Run: headless pygame with SDL's dummy video driver; simulated clock (each Clock.tick advances the game by its frame time, no real sleeping); random seed 0; keys injected as events and as key.get_pressed() state; no mouse input.
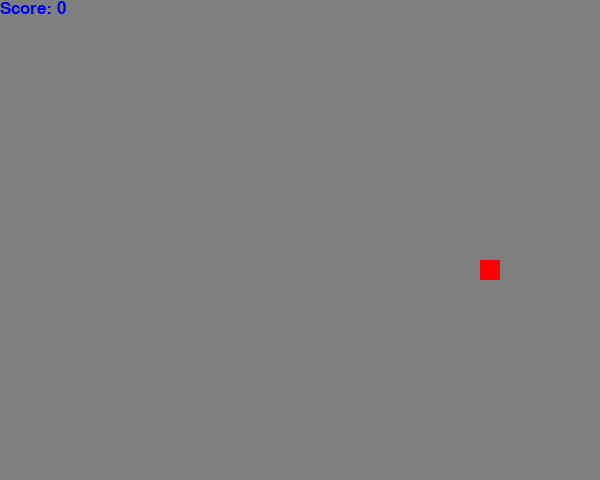
Frame 1 of 4 · flips 1–60 · no input
Frame 2 of 4 · flips 61–180 · tapped SPACE, RETURN · held RIGHT (→), D · screen unchanged from frame 1, image omitted
Frame 3 of 4 · flips 181–300 · held DOWN (↓), S · screen unchanged from frame 2, image omitted
Frame 4 of 4 · flips 301–420 · held LEFT (←), A, UP (↑), W · screen unchanged from frame 3, image omitted

The pygame program that drew these frames:

import pygame
import sys
import random


class Snake:
    def __init__(self):
        self.length = 1
        self.position = [((screen_width/2), (screen_height/2))]
        self.direction = random.choice([up, down, left, right])
        self.score = 0

    def head_position(self):
        return self.position[0]

    def way(self, point):
        self.direction = point

    def move(self):
        current_position = self.head_position()
        x, y = self.direction
        newer = ((current_position[0] + x), (current_position[1] + y))
        self.position.insert(0, newer)
        if len(self.position) > self.length:
            self.position.pop()
        return self.position[0]

    def draw(self):
        for p in self.position:
            # print("dupa")
            # print(self.position)
            rectangular = pygame.Rect((p[0], p[1]), (rect_size, rect_size))
            pygame.draw.rect(surface, GREEN, rectangular)

    def handle_keys(self):
        for event in pygame.event.get():
            if event.type == pygame.QUIT:
                pygame.quit()
                sys.exit()
            elif event.type == pygame.KEYDOWN:
                if event.key == pygame.K_UP:
                    self.way(up)
                elif event.key == pygame.K_DOWN:
                    self.way(down)
                elif event.key == pygame.K_LEFT:
                    self.way(left)
                elif event.key == pygame.K_RIGHT:
                    self.way(right)




class Food:
    def __init__(self):
        self.position = (0, 0)
        self.randomize_position()
        # self.size = size

    # @staticmethod
    def randomize_position(self):
        self.position = ((random.randrange(0, screen_width, rect_size)), (random.randrange(0, screen_height, rect_size)))

    def draw(self):
        # print("plecy")
        # print(self.position)
        rectangular = pygame.Rect((self.position[0], self.position[1]), (rect_size, rect_size))
        pygame.draw.rect(surface, RED, rectangular)

# snake is moving in some direction following keydown click by gamer
# there is one food at once on the screen
# when snake eats food it is growing by 1
# when snakes eats itself game is over



BLACK = (0, 0, 0)
GRAY = (127, 127, 127)
WHITE = (255, 255, 255)
RED = (255, 0, 0)
GREEN = (0, 255, 0)
BLUE = (0, 0, 255)

# screen - background
screen_width = 600
screen_height = 480
rect_size = 20

screen = pygame.display.set_mode((screen_width, screen_height))
surface = pygame.Surface(screen.get_size())
surface = surface.convert()



# snake - player
up = (0, -20)
down = (0,20)
left = (-20,0)
right = (20,0)


def main():
    pygame.init()
    font = pygame.font.SysFont("bahnschrift", 25)
    clock = pygame.time.Clock()
    surface.fill(GRAY)
    # pygame.display.flip()
    snake = Snake()
    food = Food()

    food.draw()
    while True:
        clock.tick(10)
        snake.handle_keys()
        surface.fill(GRAY)
        # pygame.display.flip()
        snake.move()
        if snake.head_position() == food.position:
            snake.length += 1
            snake.score += 1
            food.randomize_position()
        text = font.render(f"Score: {snake.score}", True, BLUE)
        snake.draw()
        food.draw()
        screen.blit(surface, (0, 0))
        screen.blit(text, [0, 0])

        pygame.display.update()



main()
